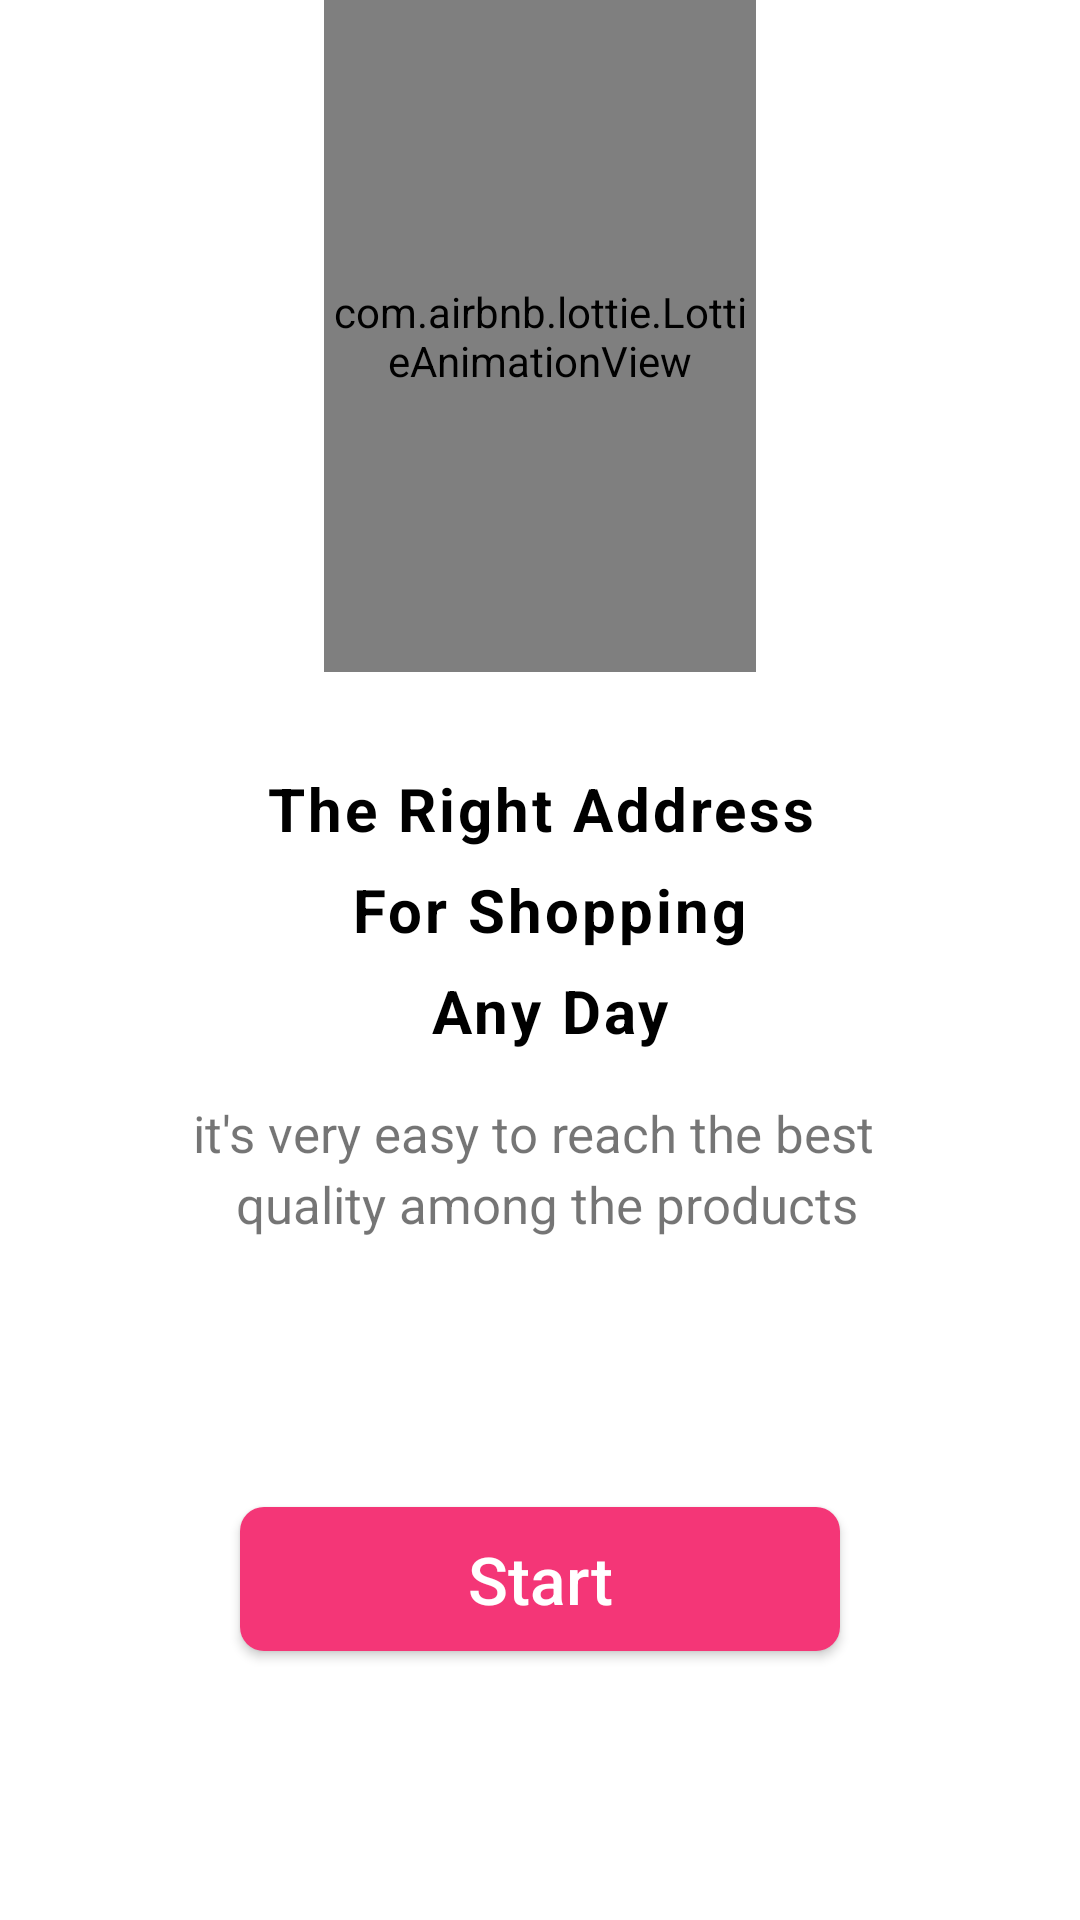

Here is an Android app screen rendered from its layout file. Give the layout XML and the strings, colors and styles it references.
<!-- AndroidManifest.xml: application theme Theme.ECommerce -->
<!-- res/layout/fragment_introduction.xml -->
<?xml version="1.0" encoding="utf-8"?>
<androidx.constraintlayout.widget.ConstraintLayout xmlns:android="http://schemas.android.com/apk/res/android"
    xmlns:app="http://schemas.android.com/apk/res-auto"
    xmlns:tools="http://schemas.android.com/tools"
    android:layout_width="match_parent"
    android:layout_height="match_parent"
    tools:context=".fragments.auth.IntroductionFragment">


    <com.airbnb.lottie.LottieAnimationView
        android:id="@+id/introduction_image"
        android:layout_width="0dp"
        android:layout_height="0dp"
        app:layout_constraintHeight_percent=".35"
        app:layout_constraintWidth_percent=".4"
        app:layout_constraintTop_toTopOf="parent"
        app:layout_constraintStart_toStartOf="parent"
        app:layout_constraintEnd_toEndOf="parent"
        app:lottie_rawRes="@raw/introduction_animation"
        app:lottie_autoPlay="true"
        app:lottie_loop="true"/>

    <TextView
        android:id="@+id/introduction_headerTxt"
        android:layout_width="wrap_content"
        android:layout_height="wrap_content"
        android:layout_marginTop="@dimen/marginTop32"
        android:gravity="center"
        android:letterSpacing=".05"
        android:lineSpacingExtra="10dp"
        android:text="@string/introduction_header_text"
        android:textColor="@color/black"
        android:textSize="@dimen/h3TextSize"
        android:textStyle="bold"
        app:layout_constraintEnd_toEndOf="parent"
        app:layout_constraintStart_toStartOf="parent"
        app:layout_constraintTop_toBottomOf="@id/introduction_image" />

    <TextView
        android:id="@+id/introduction_bodyTxt"
        android:layout_width="wrap_content"
        android:layout_height="wrap_content"
        android:layout_marginTop="16dp"
        android:gravity="center"
        android:lineSpacingExtra="4dp"
        android:text="@string/introduction_body_text"
        android:textSize="@dimen/h2TextSize"
        app:layout_constraintEnd_toEndOf="parent"
        app:layout_constraintStart_toStartOf="parent"
        app:layout_constraintTop_toBottomOf="@id/introduction_headerTxt" />

    <androidx.appcompat.widget.AppCompatButton
        android:id="@+id/introduction_btnStart"
        android:layout_width="@dimen/mediumButtonWidth"
        android:layout_height="wrap_content"
        app:layout_constraintTop_toBottomOf="@id/introduction_bodyTxt"
        app:layout_constraintBottom_toBottomOf="parent"
        android:background="@drawable/red_background"
        app:layout_constraintStart_toStartOf="parent"
        app:layout_constraintEnd_toEndOf="parent"
        android:text="@string/start"
        android:textAllCaps="false"
        android:textColor="@color/white"
        android:textSize="@dimen/TextSize24"
        />


</androidx.constraintlayout.widget.ConstraintLayout>
<!-- resources referenced by this layout -->
<resources>
  <color name="black">#FF000000</color>
  <color name="white">#FFFFFFFF</color>
  <dimen name="TextSize24">22sp</dimen>
  <dimen name="h2TextSize">17sp</dimen>
  <dimen name="h3TextSize">20sp</dimen>
  <dimen name="marginTop32">32dp</dimen>
  <dimen name="mediumButtonWidth">200dp</dimen>
  <!-- drawable red_background (drawable) -->
  <shape android:shape="rectangle" xmlns:android="http://schemas.android.com/apk/res/android">
      <solid android:color="@color/orange_color"/>
      <corners android:radius="@dimen/buttonCorners"/>
  </shape>
  <string name="introduction_body_text">it\'s very easy to reach the best \n quality among the products</string>
  <string name="introduction_header_text">The Right Address\n For Shopping\n Any Day</string>
  <string name="start">Start</string>
  <style name="Theme.ECommerce" parent="Theme.MaterialComponents.Light.NoActionBar">
          
          <item name="colorPrimary">@color/purple_500</item>
          <item name="colorPrimaryVariant">@color/purple_700</item>
          <item name="colorOnPrimary">@color/white</item>
          
          <item name="colorSecondary">@color/teal_200</item>
          <item name="colorSecondaryVariant">@color/teal_700</item>
          <item name="colorOnSecondary">@color/black</item>
          
          <item name="android:statusBarColor" tools:targetApi="l">?attr/colorPrimaryVariant</item>
          <item name="android:windowFullscreen">true</item>
          
      </style>
  <color name="orange_color">#F43677</color>
  <dimen name="buttonCorners">8dp</dimen>
  <color name="purple_500">#FF6200EE</color>
  <color name="purple_700">#FF3700B3</color>
  <color name="teal_200">#FF03DAC5</color>
  <color name="teal_700">#FF018786</color>
</resources>
